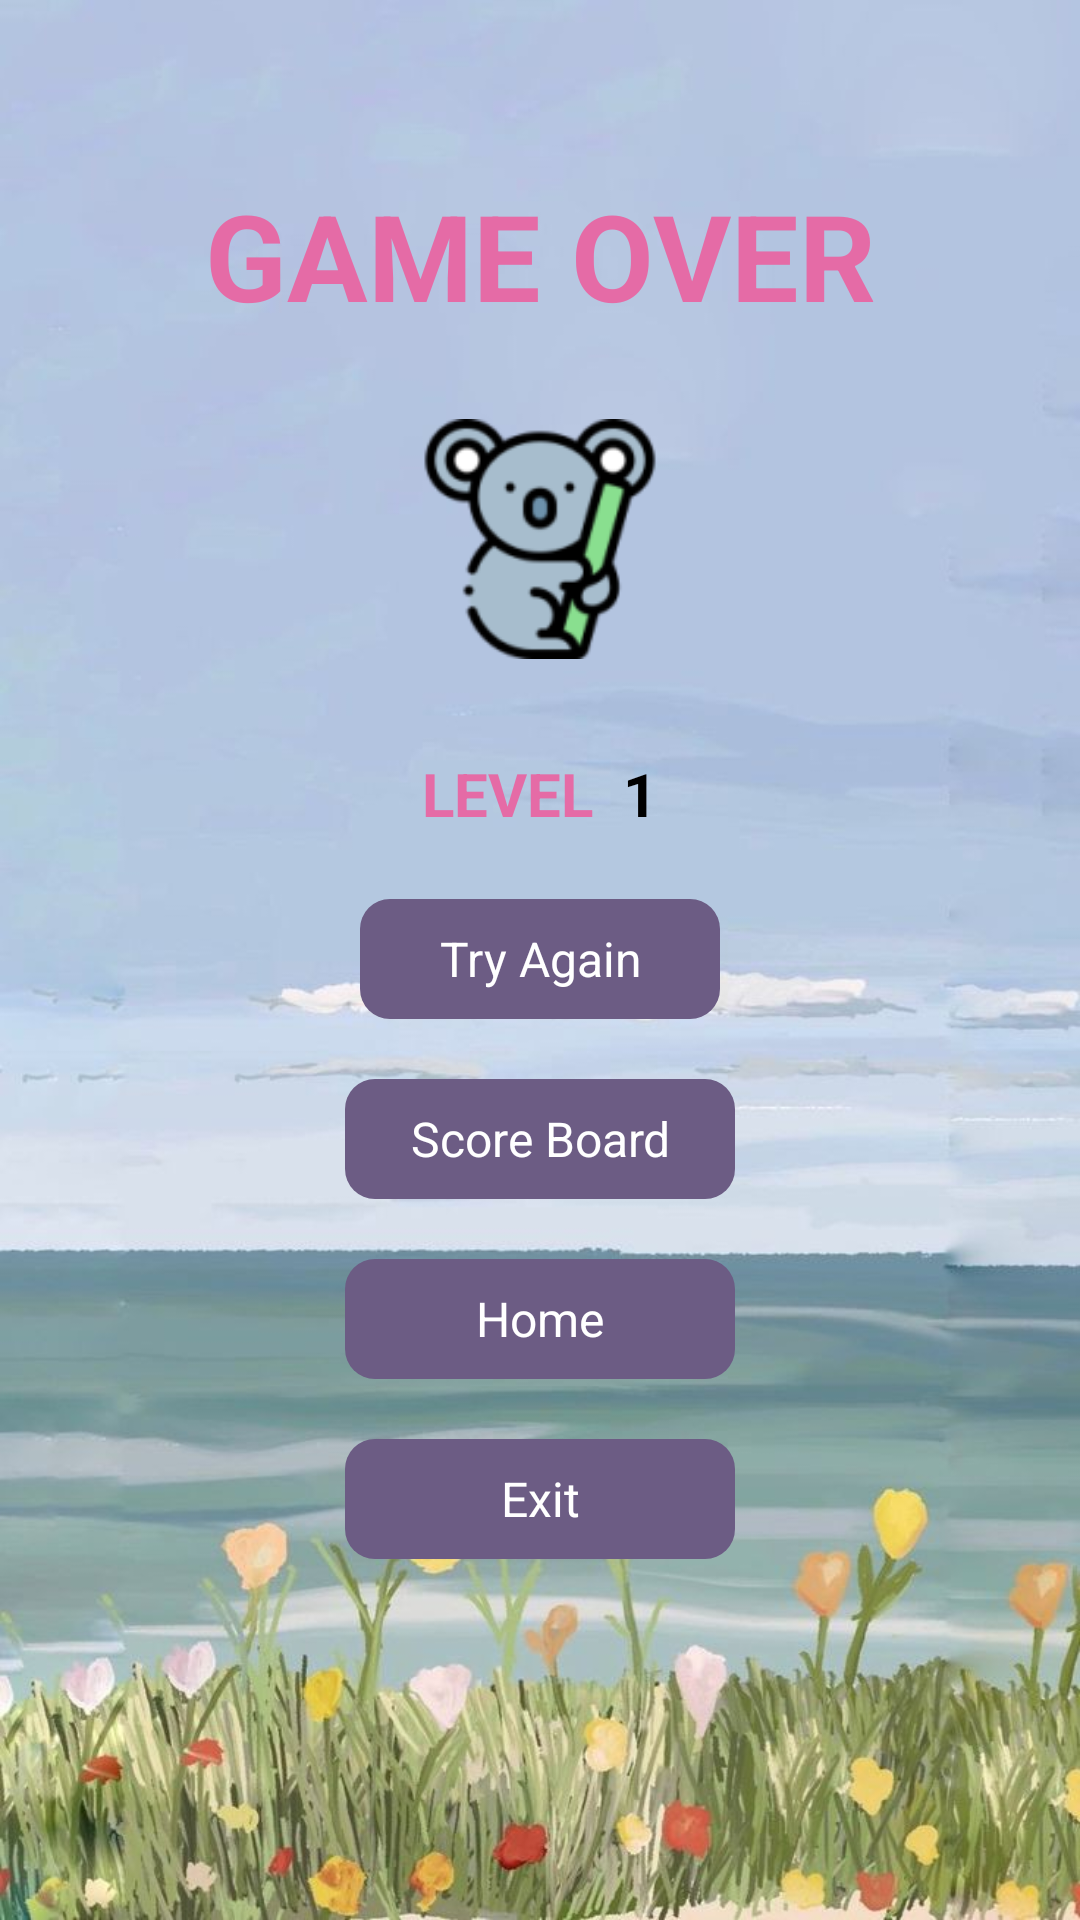

Reconstruct the res/layout file that produces this screen, plus the resources it refers to.
<!-- AndroidManifest.xml: application theme Theme.Practical_Individual_Assignment -->
<!-- res/layout/activity_end_game.xml -->
<?xml version="1.0" encoding="utf-8"?>
<LinearLayout
    xmlns:android="http://schemas.android.com/apk/res/android"
    android:layout_width="match_parent"
    android:orientation="vertical"
    android:background="@drawable/app_background"
    android:gravity="center"
    android:layout_height="match_parent">

    <TextView
        android:layout_width="match_parent"
        android:layout_height="wrap_content"
        android:gravity="center"
        android:textColor="#E56BA6"
        android:textSize="40sp"
        android:textStyle="bold"
        android:padding="8dp"
        android:text="Game Over"
        android:textAllCaps="true"/>

    <RelativeLayout
        android:layout_width="match_parent"
        android:layout_height="120dp">
        <ImageView
            android:id="@+id/imgIconCenter"
            android:src="@drawable/icon1"
            android:layout_width="80dp"
            android:layout_height="80dp"
            android:layout_centerInParent="true" />
    </RelativeLayout>

    <LinearLayout
        android:layout_width="match_parent"
        android:layout_height="50dp"
        android:gravity="center"
        android:orientation="horizontal">
        <TextView
            android:layout_width="wrap_content"
            android:layout_height="match_parent"
            android:gravity="center"
            android:textColor="#E56BA6"
            android:textSize="20dp"
            android:textStyle="bold"
            android:padding="5dp"
            android:text="Level"
            android:textAllCaps="true"/>
        <TextView
            android:id="@+id/textLevel"
            android:layout_width="wrap_content"
            android:layout_height="match_parent"
            android:gravity="center"
            android:textColor="#000000"
            android:textSize="20dp"
            android:padding="5dp"
            android:text="1"
            android:textStyle="bold"
            android:textAllCaps="true"/>
    </LinearLayout>

    <TextView
        android:onClick="newGame"
        android:layout_width="120dp"
        android:layout_height="40dp"
        android:background="@drawable/text_coins_background"
        android:gravity="center"
        android:textColor="#FFFFFF"
        android:textSize="16sp"
        android:layout_margin="10dp"
        android:padding="5dp"
        android:text="Try Again" />

    <TextView
        android:onClick="viewScore"
        android:layout_width="130dp"
        android:layout_height="40dp"
        android:background="@drawable/text_coins_background"
        android:gravity="center"
        android:textColor="#FFFFFF"
        android:textSize="16sp"
        android:layout_margin="10dp"
        android:padding="5dp"
        android:text="Score Board" />

    <TextView
        android:id="@+id/homeBtn"
        android:onClick="goHome"
        android:layout_width="130dp"
        android:layout_height="40dp"
        android:background="@drawable/text_coins_background"
        android:gravity="center"
        android:textColor="#FFFFFF"
        android:textSize="16sp"
        android:layout_margin="10dp"
        android:padding="5dp"
        android:text="Home" />

    <TextView
        android:onClick="exitGame"
        android:layout_width="130dp"
        android:layout_height="40dp"
        android:background="@drawable/text_coins_background"
        android:gravity="center"
        android:textColor="#FFFFFF"
        android:textSize="16sp"
        android:layout_margin="10dp"
        android:padding="5dp"
        android:text="Exit" />

    <TextView
        android:id="@+id/saveNameBtn"
        android:onClick="saveName"
        android:layout_width="130dp"
        android:layout_height="40dp"
        android:background="@drawable/text_coins_background"
        android:gravity="center"
        android:textColor="#FFFFFF"
        android:textSize="16sp"
        android:layout_margin="10dp"
        android:padding="5dp"
        android:visibility="invisible"
        android:text="Save" />

</LinearLayout>
<!-- resources referenced by this layout -->
<resources>
  <!-- drawable app_background: jpg bitmap (drawable, 85133 bytes) -->
  <!-- drawable icon1: png bitmap (drawable, 7553 bytes) -->
  <!-- drawable text_coins_background (drawable) -->
  <?xml version="1.0" encoding="utf-8"?>
  <shape xmlns:android="http://schemas.android.com/apk/res/android">
  <solid android:color="#6C5C84" />
      <corners android:radius="10dp" />
  </shape>
  <style name="Theme.Practical_Individual_Assignment" parent="Theme.AppCompat.Light.NoActionBar">
          <item name="android:windowFullscreen">true</item>
          
          <item name="colorPrimary">@color/purple_500</item>
          <item name="colorPrimaryVariant">@color/purple_700</item>
          <item name="colorOnPrimary">@color/white</item>
          
          <item name="colorSecondary">@color/teal_200</item>
          <item name="colorSecondaryVariant">@color/teal_700</item>
          <item name="colorOnSecondary">@color/black</item>
          
          <item name="android:statusBarColor" tools:targetApi="l">?attr/colorPrimaryVariant</item>
          
      </style>
  <!-- not gathered from this repository: default colours our renderer supplied (Android Studio template values) -->
  <color name="purple_500">#FF6200EE</color>
  <color name="purple_700">#FF3700B3</color>
  <color name="teal_200">#FF03DAC5</color>
  <color name="teal_700">#FF018786</color>
  <color name="black">#FF000000</color>
  <color name="white">#FFFFFFFF</color>
</resources>
